Run: headless pygame with SDL's dummy video driver; simulated clock (each Clock.tick advances the game by its frame time, no real sleeping); random seed 0; keys injected as events and as key.get_pressed() state; mouse plan: one left click at the window centre at the start of phase 2, then a move to the lower-right quarter at the start of phase 3.
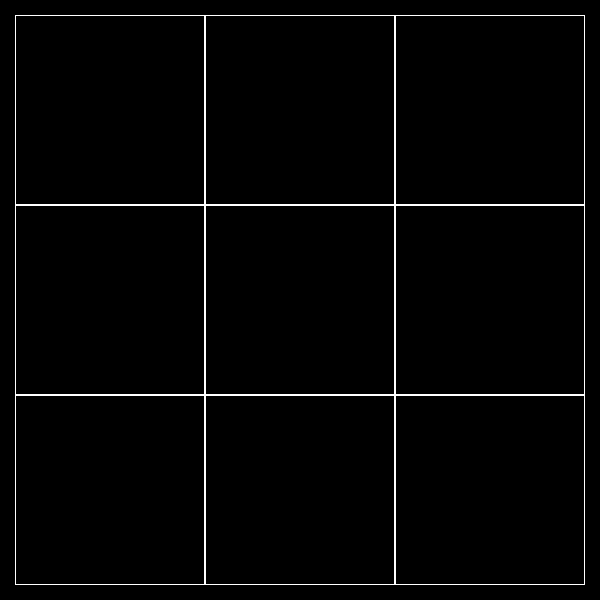
Frame 1 of 4 · flips 1–60 · no input
Frame 2 of 4 · flips 61–180 · clicked the window centre · tapped SPACE, RETURN · held RIGHT (→), D · screen unchanged from frame 1, image omitted
Frame 3 of 4 · flips 181–300 · moved the mouse to the lower-right quarter · held DOWN (↓), S · screen unchanged from frame 2, image omitted
Frame 4 of 4 · flips 301–420 · held LEFT (←), A, UP (↑), W · screen unchanged from frame 3, image omitted

The pygame program that drew these frames:

import pygame

pygame.init()
pygame.display.set_caption('tic_tac_toe_4_zoomers')
size = [600, 600]
screen = pygame.display.set_mode(size)


class Board:
    def __init__(self, width, height):
        self.width = width
        self.height = height
        self.board = [[0] * width for _ in range(height)]
        self.left = 10
        self.top = 10
        self.cell_size = 30

    def render(self):
        for y in range(self.height):
            for x in range(self.width):
                pygame.draw.rect(screen, pygame.Color('white'), (
                    x * self.cell_size + self.left, y * self.cell_size + self.top,
                    self.cell_size, self.cell_size), 1)

    def set_view(self, left, top, cell_size):
        self.left = left
        self.top = top
        self.cell_size = cell_size

    def on_click(self, cell):
        print(cell)

    def get_cell(self, mouse_pos):
        cell_x = (mouse_pos[0] - self.left) // self.cell_size
        cell_y = (mouse_pos[1] - self.top) // self.cell_size
        if cell_x < 0 or cell_x >= self.width or cell_y < 0 or cell_y > self.height:
            return None
        return cell_x, cell_y

    def get_click(self, mouse_pos):
        cell = self.get_cell(mouse_pos)
        self.on_click(cell)


board = Board(3, 3)
board.set_view(15, 15, 190)

running = True
while running:
    for event in pygame.event.get():
        if event.type == pygame.QUIT:
            running = False
        if event.type == pygame.MOUSEBUTTONDOWN:
            board.get_click(event.pos)
    screen.fill((0, 0, 0))
    board.render()
    pygame.display.flip()
pygame.quit()
